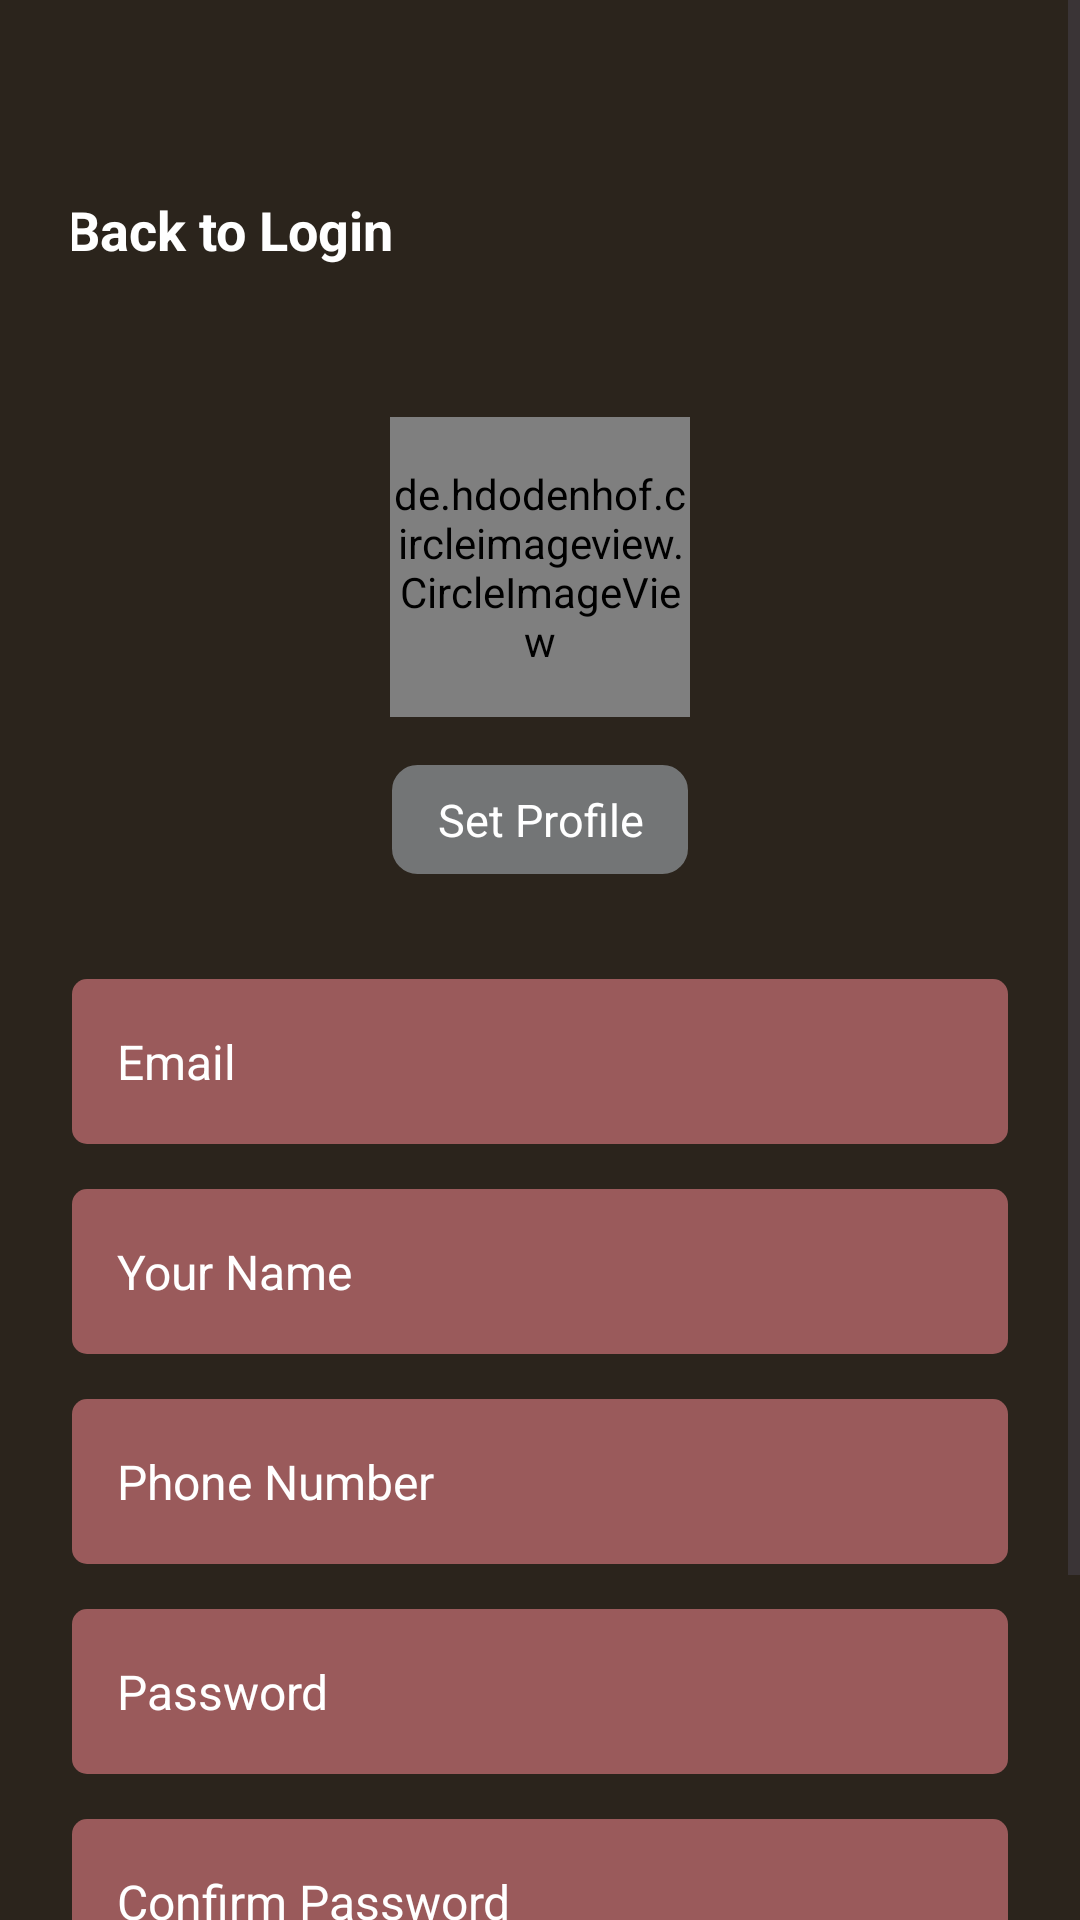

This screen was rendered from an Android layout file. Write that file and the resources it references.
<!-- AndroidManifest.xml: application theme Theme.Decora -->
<!-- res/layout/activity_page6.xml -->
<?xml version="1.0" encoding="utf-8"?>
<ScrollView xmlns:android="http://schemas.android.com/apk/res/android"
    xmlns:app="http://schemas.android.com/apk/res-auto"
    xmlns:tools="http://schemas.android.com/tools"
    android:id="@+id/main"
    android:layout_width="match_parent"
    android:layout_height="match_parent"
    android:background="#2B241C"
    tools:context=".Page6Activity">

    <LinearLayout
        android:layout_width="match_parent"
        android:layout_height="wrap_content"
        android:orientation="vertical"
        android:padding="24dp"
        android:gravity="center_horizontal">

        <RelativeLayout
            android:layout_width="368dp"
            android:layout_height="55dp"
            android:layout_marginTop="20dp"
            android:layout_marginLeft="2dp"
            android:gravity="start|center_vertical"
            android:orientation="horizontal">

            <ImageView
                android:id="@+id/back"
                android:layout_width="wrap_content"
                android:layout_height="wrap_content"
                android:layout_marginTop="10dp"
                android:background="@drawable/back_arrow"
                android:backgroundTint="@color/white"
                android:clickable="true" />

            <TextView
                android:clickable="true"
                android:layout_toRightOf="@+id/back"
                android:id="@+id/done"
                android:layout_width="wrap_content"
                android:layout_marginTop="10dp"
                android:layout_height="wrap_content"

                android:text="Back to Login"

                android:textColor="@android:color/white"
                android:textSize="18sp"
                android:textStyle="bold" />
        </RelativeLayout>


        <de.hdodenhof.circleimageview.CircleImageView
            android:id="@+id/pfp"
            android:layout_width="100dp"
            android:layout_height="100dp"
            android:layout_marginTop="40dp"
            android:src="@drawable/defaultpfp" />

        <TextView
            android:clickable="true"
            android:id="@+id/edit"
            android:layout_width="wrap_content"
            android:layout_height="wrap_content"
            android:layout_marginTop="16dp"
            android:paddingHorizontal="15dp"
            android:paddingVertical="8dp"
            android:background="@drawable/button"
            android:backgroundTint="#737576"
            android:text="Set Profile"
            android:textColor="@android:color/white"
            android:textSize="15sp"
            android:gravity="center" />


        <LinearLayout
            android:layout_width="match_parent"
            android:layout_height="wrap_content"
            android:orientation="vertical"
            android:layout_marginTop="35dp">

            <EditText

                android:id="@+id/email"
                android:layout_width="match_parent"
                android:layout_height="55dp"
                android:hint="Email"
                android:textColorHint="@android:color/white"
                android:textColor="@android:color/white"
                android:background="@drawable/login_button"
                android:paddingHorizontal="15dp"
                android:textSize="16sp" />

            <EditText
                android:id="@+id/yourname"

                android:layout_width="match_parent"
                android:layout_height="55dp"
                android:layout_marginTop="15dp"
                android:hint="Your Name"
                android:textColorHint="@android:color/white"
                android:textColor="@android:color/white"
                android:background="@drawable/login_button"
                android:paddingHorizontal="15dp"
                android:textSize="16sp" />

            <EditText
                android:id="@+id/phoneNumber"

                android:layout_width="match_parent"
                android:layout_height="55dp"
                android:layout_marginTop="15dp"
                android:hint="Phone Number"
                android:textColorHint="@android:color/white"
                android:textColor="@android:color/white"
                android:background="@drawable/login_button"
                android:paddingHorizontal="15dp"
                android:inputType="phone"
                android:textSize="16sp" />

            <EditText
                android:id="@+id/password"
                android:layout_width="match_parent"
                android:layout_height="55dp"
                android:layout_marginTop="15dp"
                android:hint="Password"
                android:textColorHint="@android:color/white"
                android:textColor="@android:color/white"
                android:background="@drawable/login_button"
                android:paddingHorizontal="15dp"
                android:inputType="textPassword"
                android:textSize="16sp" />

            <EditText
                android:id="@+id/confirmPassword"
                android:layout_width="match_parent"
                android:layout_height="55dp"
                android:layout_marginTop="15dp"
                android:hint="Confirm Password"
                android:textColorHint="@android:color/white"
                android:textColor="@android:color/white"
                android:background="@drawable/login_button"
                android:paddingHorizontal="15dp"
                android:inputType="textPassword"
                android:textSize="16sp" />
        </LinearLayout>


        <TextView
            android:clickable="true"
            android:id="@+id/createAccount"
            android:layout_width="340dp"
            android:layout_height="50dp"
            android:layout_marginTop="45dp"
            android:gravity="center"
            android:text="Create Account"
            android:textColor="@android:color/white"
            android:textSize="16sp"
            android:background="@drawable/button3"
            android:backgroundTint="#4D3B2D" />
    </LinearLayout>
</ScrollView>
<!-- resources referenced by this layout -->
<resources>
  <color name="white">#FFFFFFFF</color>
  <!-- drawable back_arrow (drawable) -->
  <vector xmlns:android="http://schemas.android.com/apk/res/android" android:autoMirrored="true" android:height="24dp" android:tint="#2D2D2D" android:viewportHeight="24" android:viewportWidth="24" android:width="24dp">
        
      <path android:fillColor="@android:color/white" android:pathData="M11.67,3.87L9.9,2.1 0,12l9.9,9.9 1.77,-1.77L3.54,12z"/>
      
  </vector>
  <!-- drawable button (drawable) -->
  <shape xmlns:android="http://schemas.android.com/apk/res/android"
      android:shape="rectangle">
      <solid android:color="#2B241C"/>
      <corners android:radius="8dp"
          />
      <stroke android:color="#eaeaea"
          android:width="1dp"
          />
  </shape>
  <!-- drawable button3: png bitmap (drawable, 957 bytes) -->
  <!-- drawable login_button (drawable) -->
  <shape xmlns:android="http://schemas.android.com/apk/res/android"
      android:shape="rectangle">
      <solid android:color="#9a5a5b"/>
      <corners android:radius="5dp"/>
  </shape>
  <style name="Theme.Decora" parent="Base.Theme.Decora" />
  <style name="Base.Theme.Decora" parent="Theme.Material3.DayNight.NoActionBar">
          
          
      </style>
</resources>
